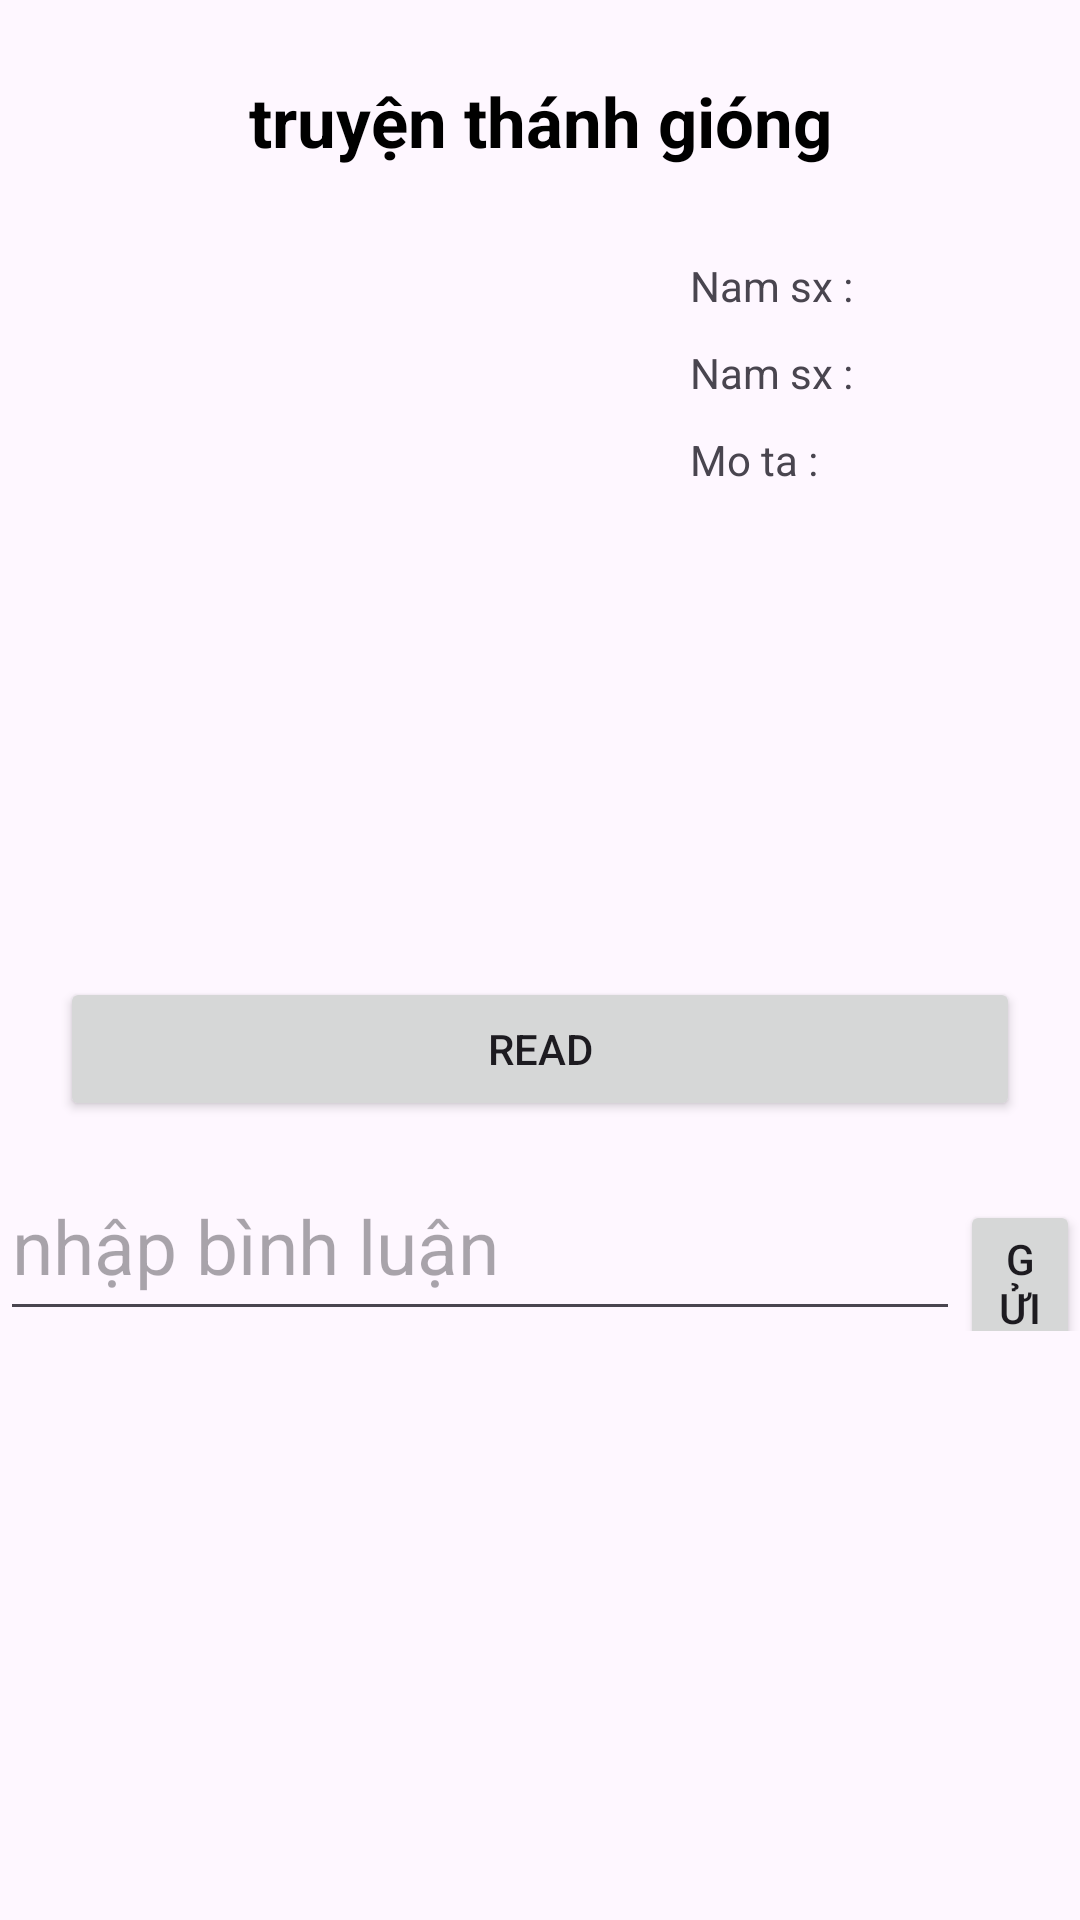

Produce the Android XML layout that renders to this screen, including the resource entries it uses.
<!-- AndroidManifest.xml: application theme Theme.ASS_APP -->
<!-- res/layout/activity_chi_tiet.xml -->
<?xml version="1.0" encoding="utf-8"?>
<LinearLayout xmlns:android="http://schemas.android.com/apk/res/android"
    xmlns:app="http://schemas.android.com/apk/res-auto"
    xmlns:tools="http://schemas.android.com/tools"
    android:layout_width="match_parent"
    android:orientation="vertical"
    android:layout_height="match_parent"
    tools:context=".ChiTietActivity">
    <TextView
        android:id="@+id/name"
        android:layout_width="match_parent"
        android:layout_height="wrap_content"
        android:layout_marginTop="25dp"
        android:gravity="center"
        android:text="truyện thánh gióng"
        android:textColor="@color/black"
        android:textSize="23dp"
        android:textStyle="bold" />
    <LinearLayout
        android:orientation="horizontal"
        android:layout_width="match_parent"
        android:layout_height="wrap_content">
        <ImageView
            android:id="@+id/img_bia"
            android:layout_marginTop="10dp"
            android:layout_gravity="center"
            android:layout_width="220dp"
            android:layout_height="250dp"/>
        <LinearLayout
            android:layout_marginTop="10dp"
            android:orientation="vertical"
            android:layout_width="wrap_content"
            android:layout_height="wrap_content">
            <TextView
                android:layout_marginTop="20dp"
                android:id="@+id/tv_year"
                android:layout_marginLeft="10dp"
                android:text="Nam sx : "
                android:layout_width="match_parent"
                android:layout_height="wrap_content"/>
            <TextView
                android:layout_marginTop="10dp"
                android:id="@+id/tv_tacgia"
                android:layout_marginLeft="10dp"
                android:text="Nam sx : "
                android:layout_width="match_parent"
                android:layout_height="wrap_content"/>
            <TextView
                android:id="@+id/tv_mota"
                android:layout_margin="10dp"
                android:text="Mo ta : "
                android:layout_width="match_parent"
                android:layout_height="wrap_content"/>
        </LinearLayout>
    </LinearLayout>
    <Button
        android:id="@+id/btn_read"
        android:layout_marginTop="10dp"
        android:text="READ"
        android:layout_marginLeft="20dp"
        android:layout_marginRight="20dp"
        android:layout_width="match_parent"
        android:layout_height="wrap_content"/>
    <LinearLayout
        android:layout_marginTop="10dp"
        android:layout_width="match_parent"
        android:layout_height="wrap_content"
        android:layout_gravity="bottom"

        android:orientation="horizontal">
        <EditText
            android:layout_width="320dp"
            android:layout_height="60dp"
            android:id="@+id/edtcm"
            android:hint="nhập bình luận"
            android:textSize="25dp"/>
       <Button
           android:id="@+id/btn_gui"
           android:text="Gửi"
           android:layout_width="wrap_content"
           android:layout_height="wrap_content"/>
    </LinearLayout>
    <androidx.recyclerview.widget.RecyclerView
        android:id="@+id/recyclerViewComments"
        android:layout_width="match_parent"
        android:layout_height="wrap_content" />
</LinearLayout>
<!-- resources referenced by this layout -->
<resources>
  <style name="Theme.ASS_APP" parent="Base.Theme.ASS_APP" />
  <style name="Base.Theme.ASS_APP" parent="Theme.Material3.DayNight.NoActionBar">
          
          
      </style>
  <!-- not gathered from this repository: default colours our renderer supplied (Android Studio template values) -->
  <color name="black">#FF000000</color>
</resources>
